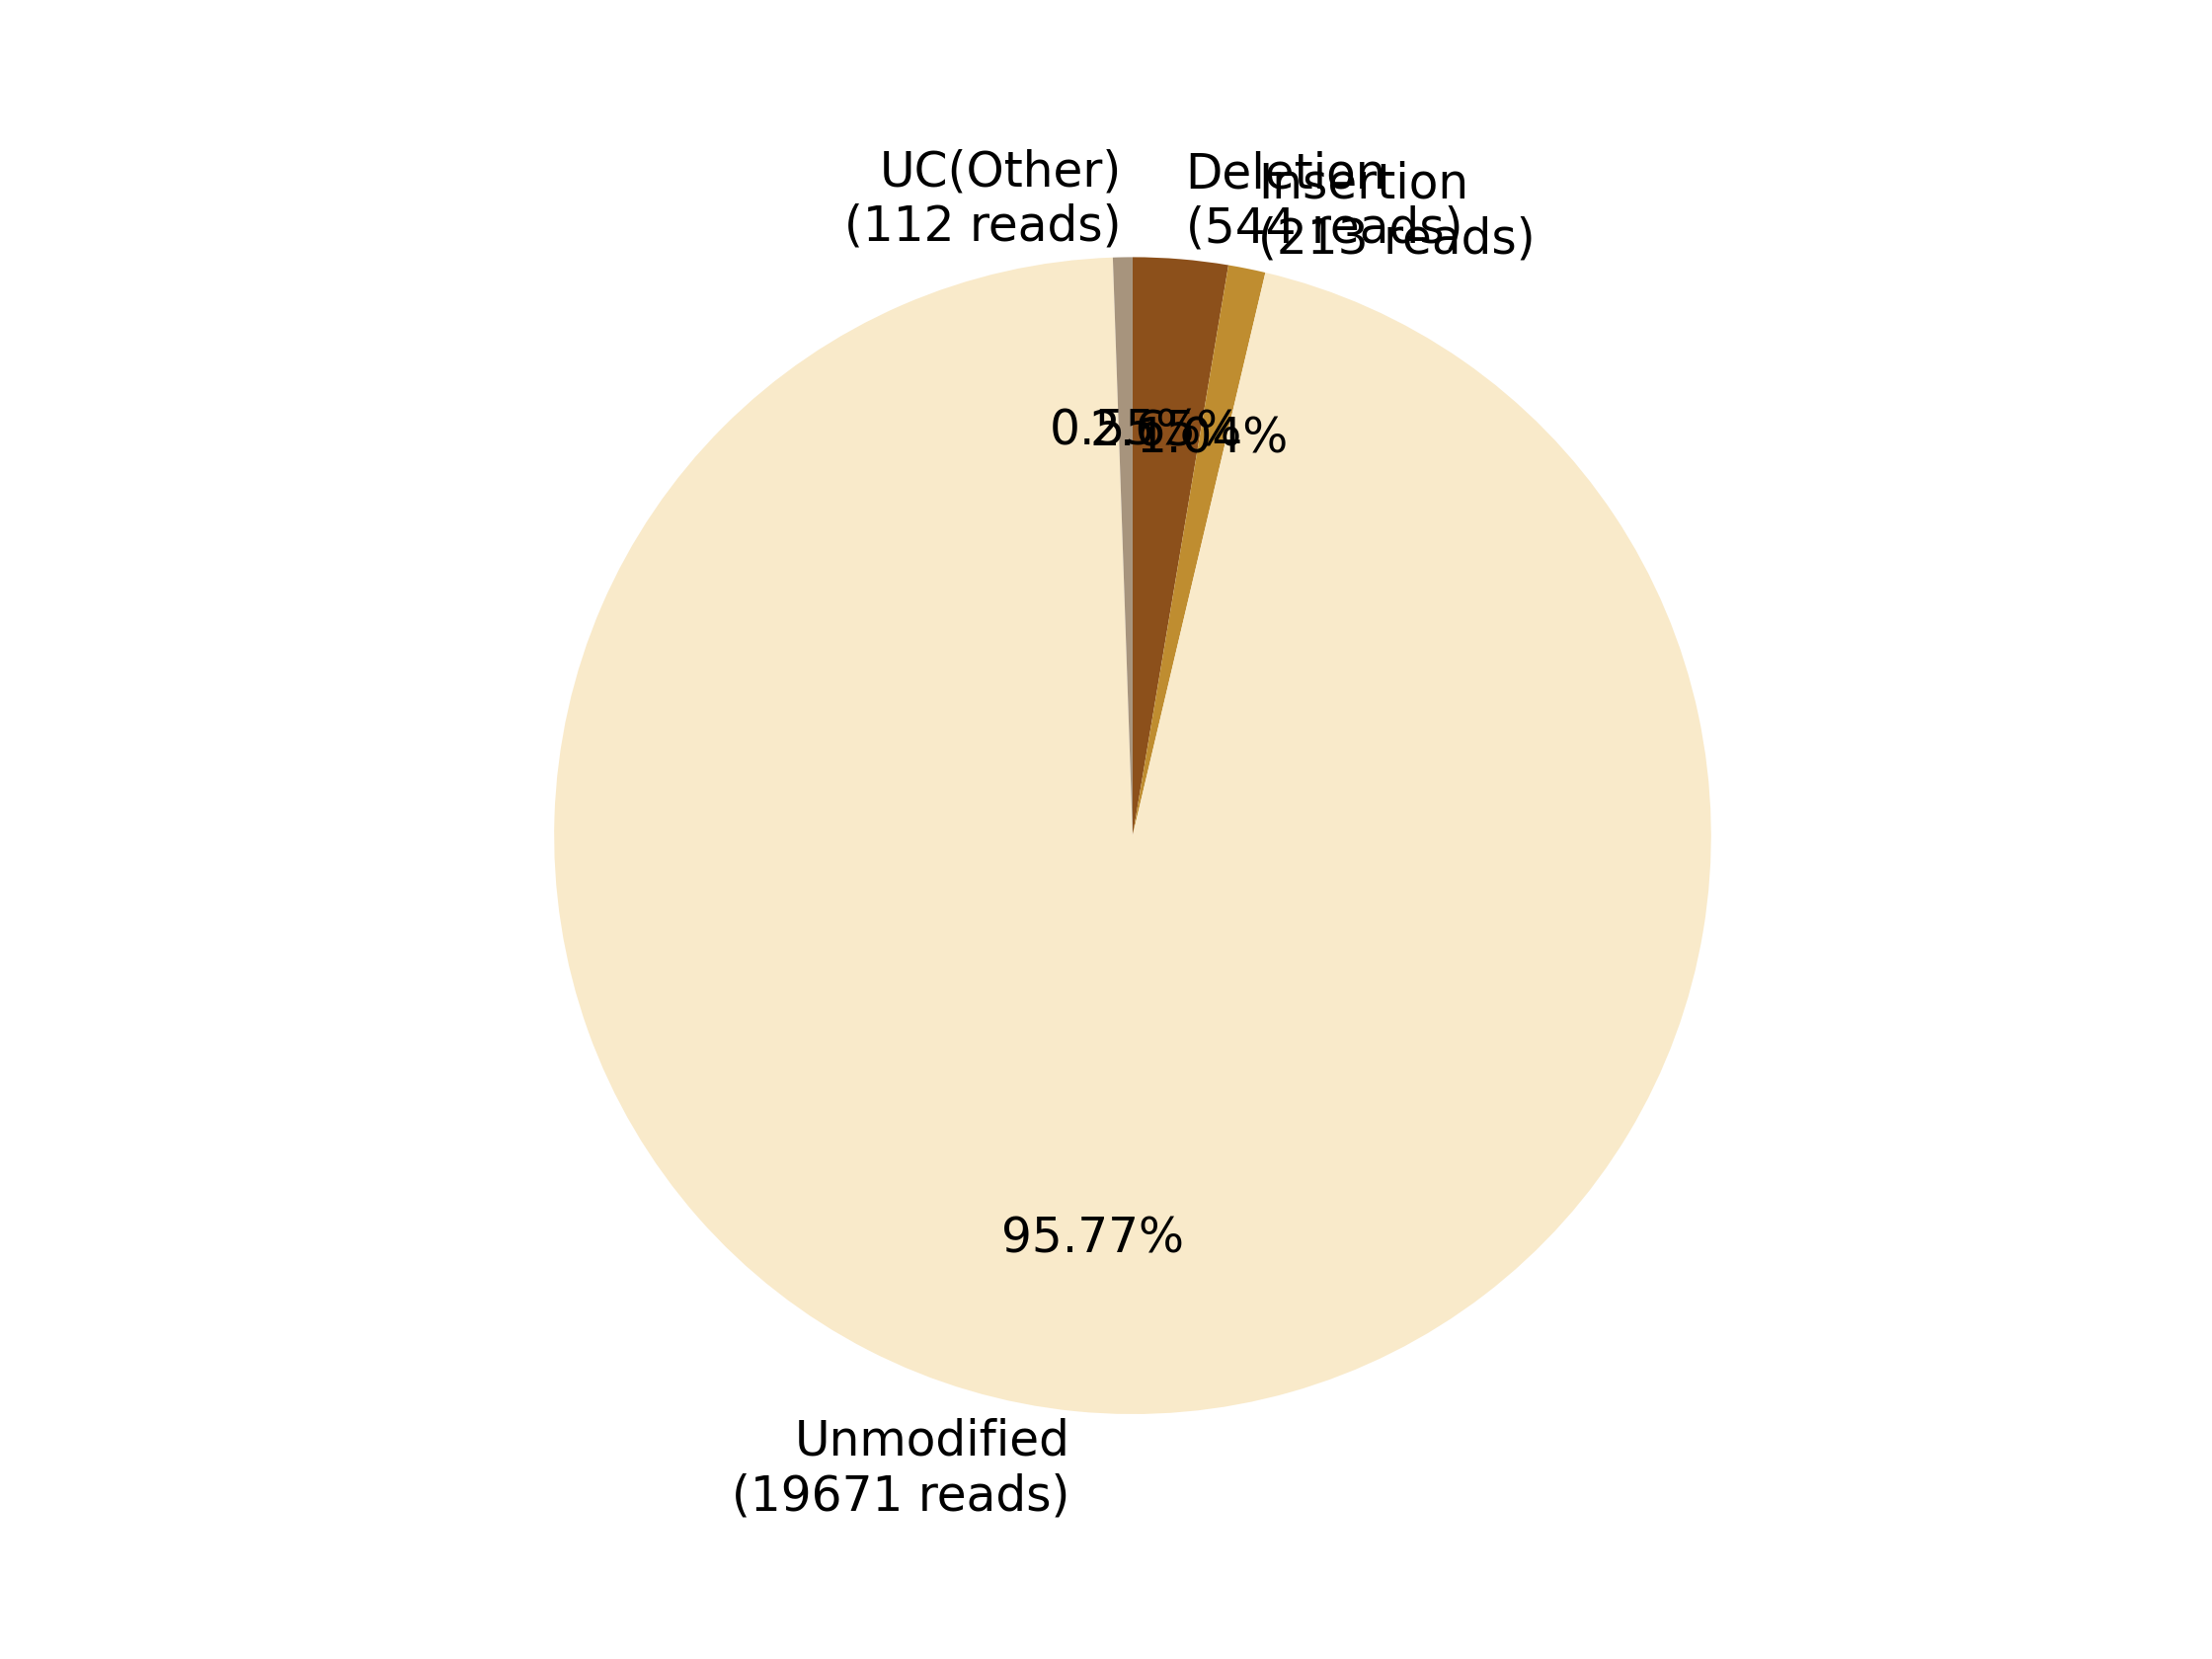

The file beside this chart, header and first rows:
0, 1, 2, 3, 4, 5, 6, 7
, , Deletion?(544 reads), Insertion?(213 reads), , Unmodified?(19671 reads), , UC(Other)?(112 reads)
0, 0, 544, 213, 0, 19671, 0, 112
0.0, 0.0, 2.648, 1.037, 0.0, 95.77, 0.0, 0.5453
